The GitHub repository AnonymDavid/szakdolgozat contains a labelled image folder "cnn" with 11 categories: battery, capacitor, diode, inductor, lamp, resistor, AC source, DC source, switch, NPN transistor, PNP transistor. Examples follow, each with its label.

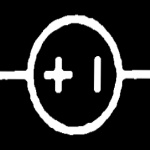
Label: DC source

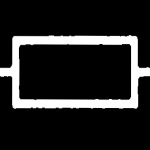
Label: resistor

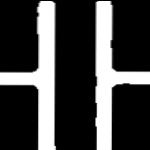
Label: capacitor

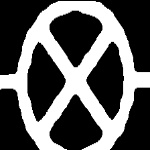
Label: lamp

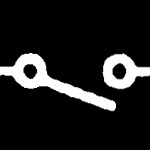
Label: switch

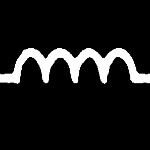
Label: inductor
